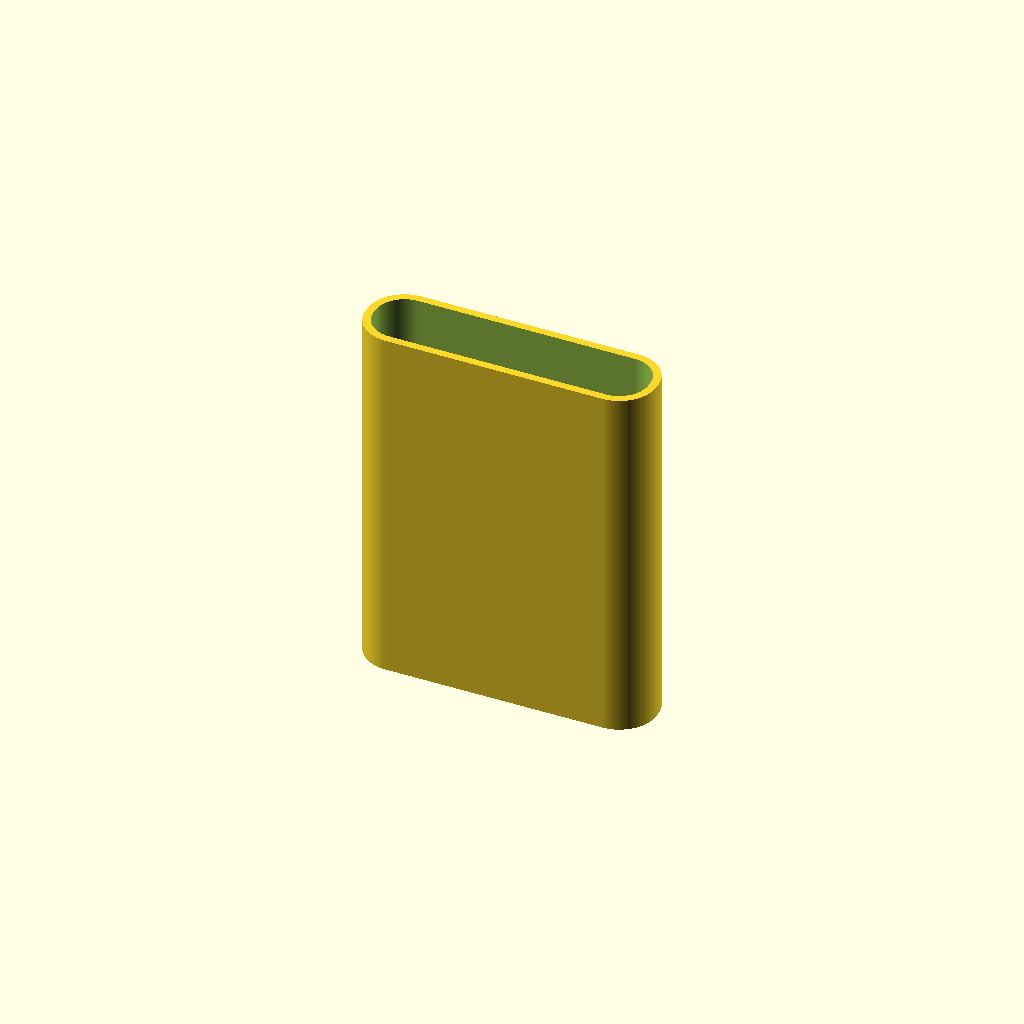
Cell 1 — every parameter at its default value.
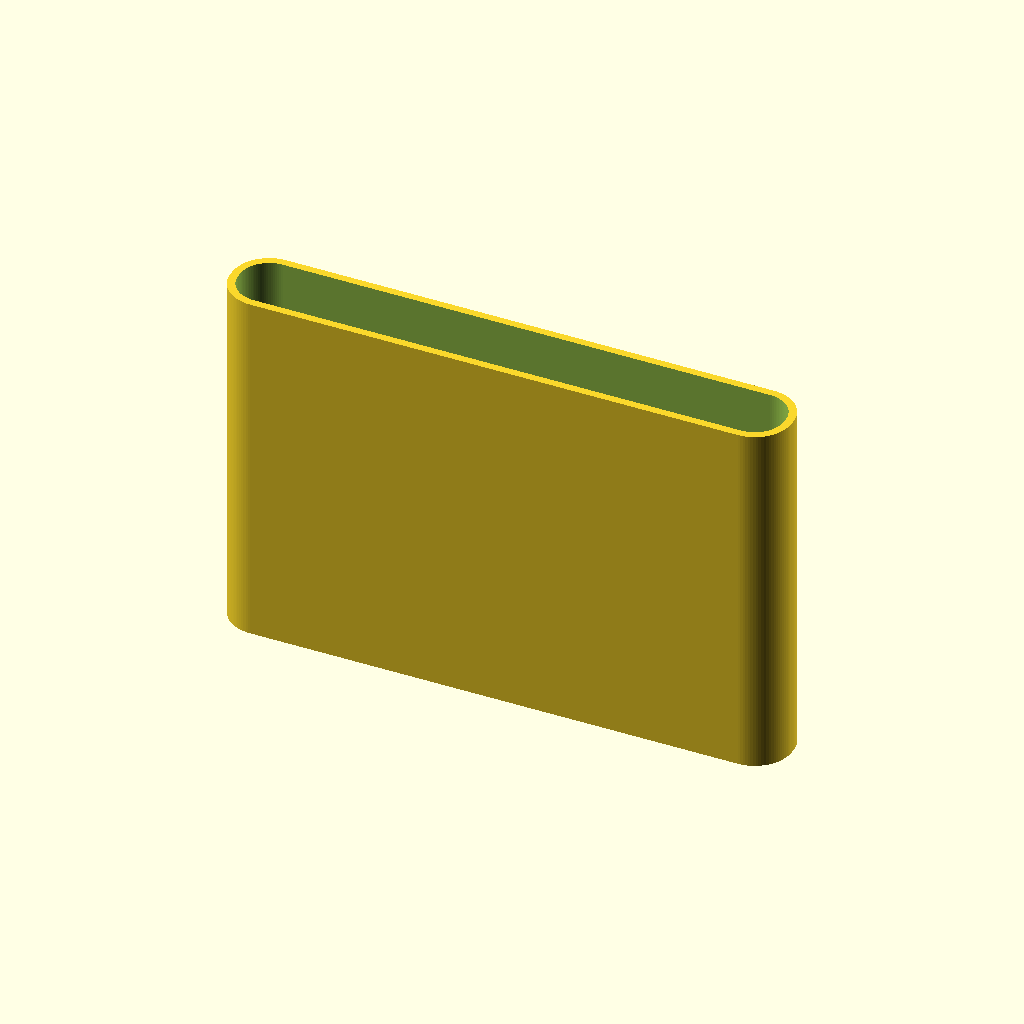
Cell 2 — pb_w set to 140, the other parameters unchanged.
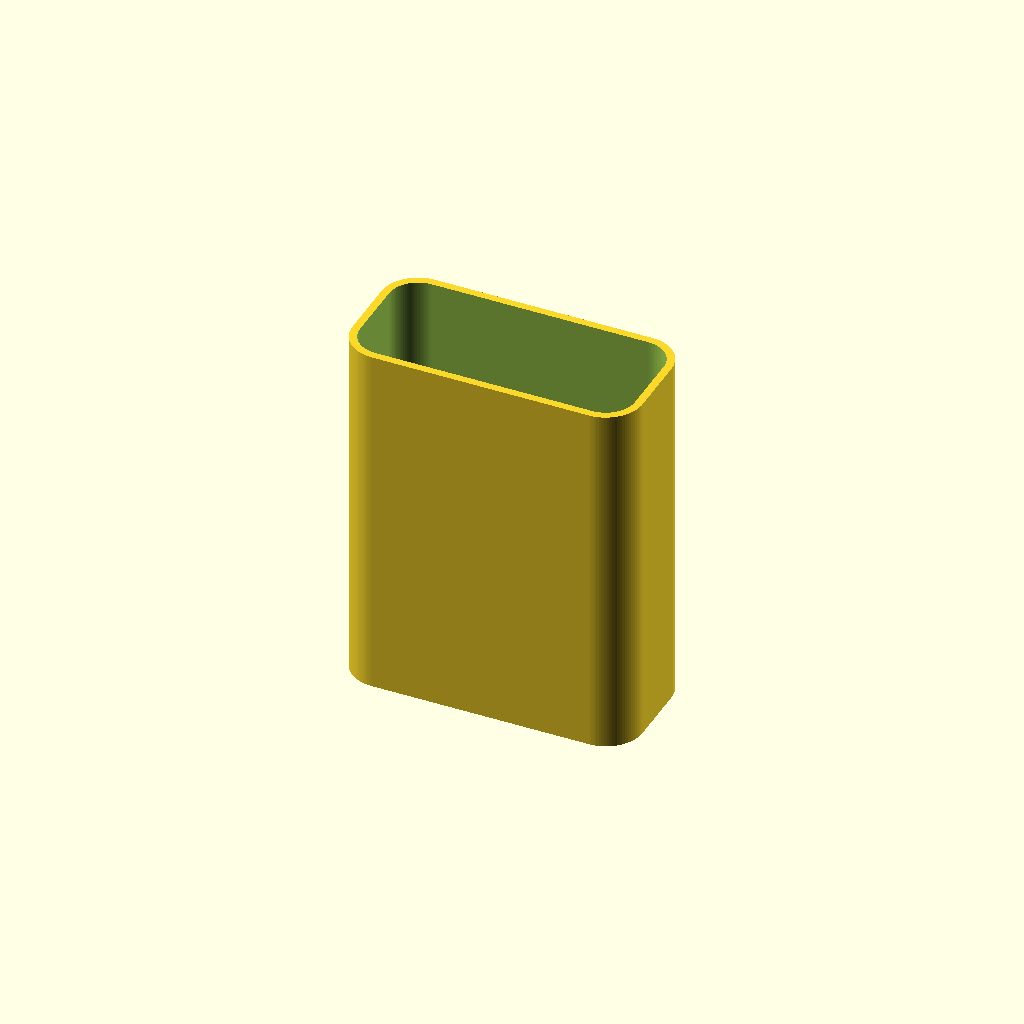
Cell 3: the same model with pb_t = 30.
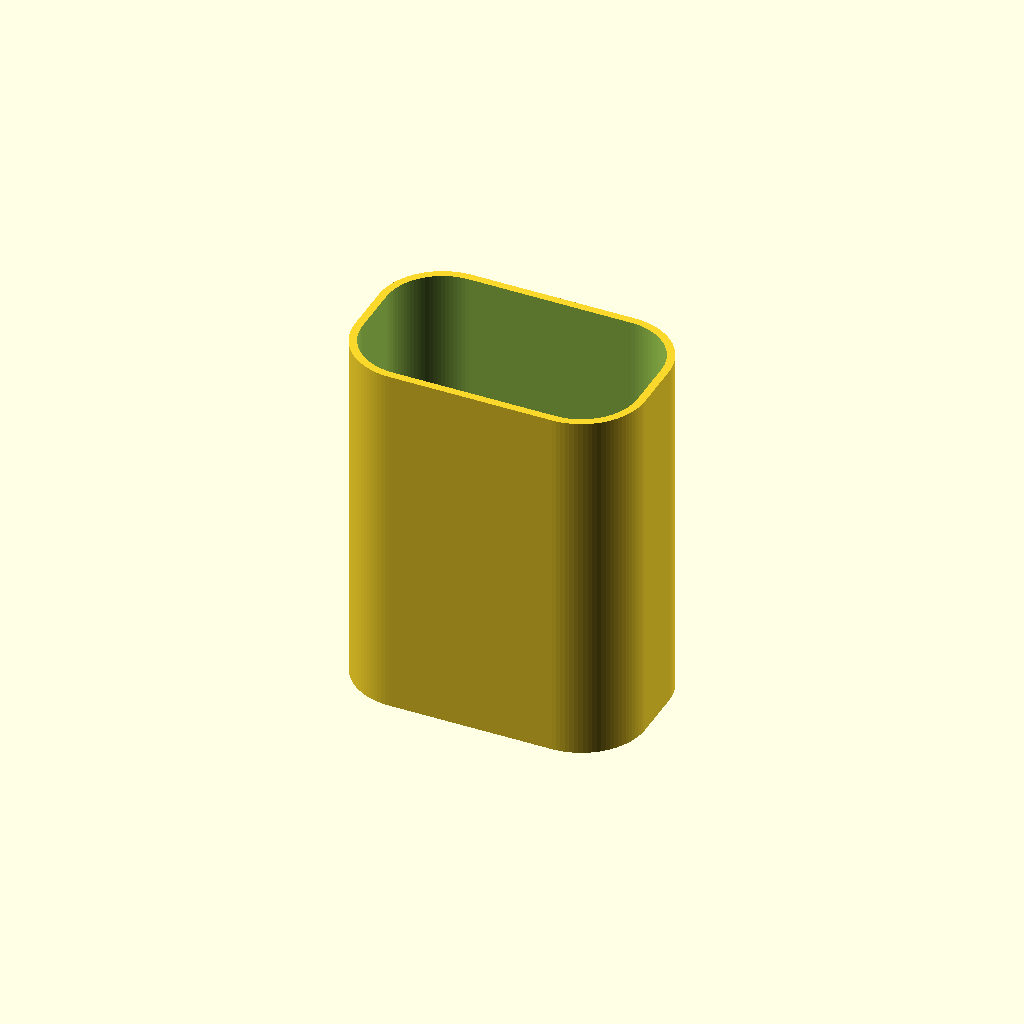
Cell 4: the same model with pb_r = 14.
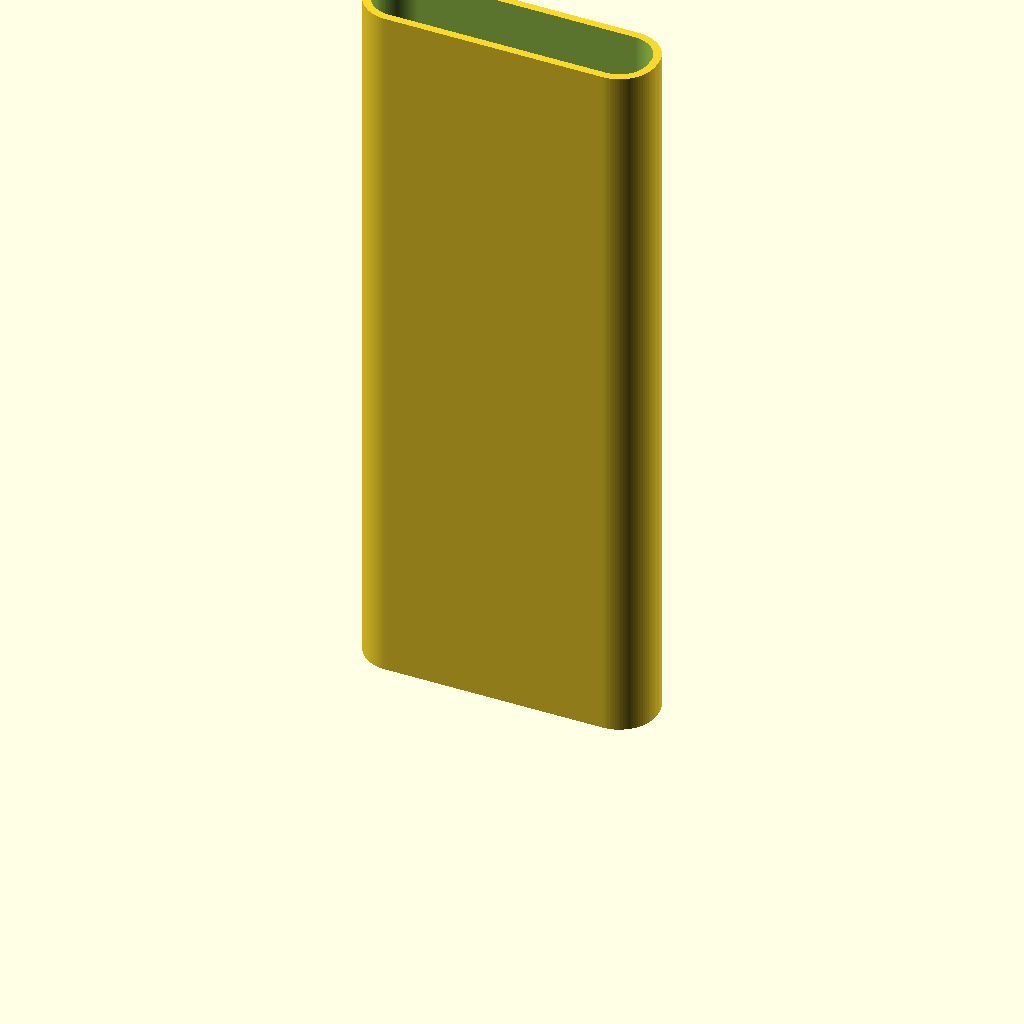
Cell 5: the same model with cover_h = 184.
All cells are drawn from one camera (rotation 55°, 0°, 25°, orthographic, colour scheme Cornfield), so only the parameter changes between them.
Source of the model, iniu_b1b6_cover.scad:
// ============================================================================
//  INIU B1-B6 power bank - partial cover / sleeve
//
//  Slides onto the lower "A" region of the power bank and covers it: both
//  large faces, the two long side edges, and the closed bottom end.  The top
//  is open so the black display + ports section stays exposed.
//
//  NOTE: the power bank size below is from published specs (136 x 70 x 15 mm).
//  Measure YOUR unit with calipers and adjust pb_w / pb_t / pb_r / cover_h for
//  a good fit before printing.
//
//  Render targets (set with -D part="..."):
//    "cover" - the printable sleeve
//    "demo"  - sleeve + a ghost of the power bank (visualisation)
// ============================================================================

part = "cover";

/* [Power bank] */
pb_l = 136;   // total length
pb_w = 70;    // width
pb_t = 15;    // thickness
pb_r = 7;     // cross-section corner radius (rounded long edges)

/* [Cover] */
cover_h = 92;   // how far up the bank the sleeve reaches (the white "A" region)
wall    = 2.0;  // side-wall thickness
floor_t = 2.0;  // closed bottom-end thickness
clr     = 0.5;  // fit clearance (per side)

$fn = 96;

// centred rounded rectangle: w x t, corner radius r
module rrect(w, t, r) {
    hull() for (sx = [-1, 1], sy = [-1, 1])
        translate([sx*(w/2 - r), sy*(t/2 - r)]) circle(r);
}

// the power bank as a rounded slab of the given length (bottom at z=0)
module powerbank(len) {
    linear_extrude(len) rrect(pb_w, pb_t, pb_r);
}

// the sleeve: a rounded pocket, closed at the bottom, open at the top
module cover() {
    iw = pb_w + 2*clr;   it = pb_t + 2*clr;   ir = pb_r + clr;    // inner cavity
    ow = iw + 2*wall;    ot = it + 2*wall;    or = ir + wall;     // outer shell
    difference() {
        linear_extrude(cover_h + floor_t) rrect(ow, ot, or);
        translate([0, 0, floor_t])
            linear_extrude(cover_h + 1) rrect(iw, it, ir);
    }
}

if (part == "cover")
    cover();
else {                                  // demo / visualisation
    cover();
    color([0.25, 0.25, 0.25, 0.35])
        translate([0, 0, floor_t + clr]) powerbank(pb_l);
}
Parameter table extracted from the source (name, type, default, range or options):
part: string, default "cover"
pb_l: number, default 136
pb_w: number, default 70
pb_t: number, default 15
pb_r: number, default 7
cover_h: number, default 92
wall: number, default 2
floor_t: number, default 2
clr: number, default 0.5
